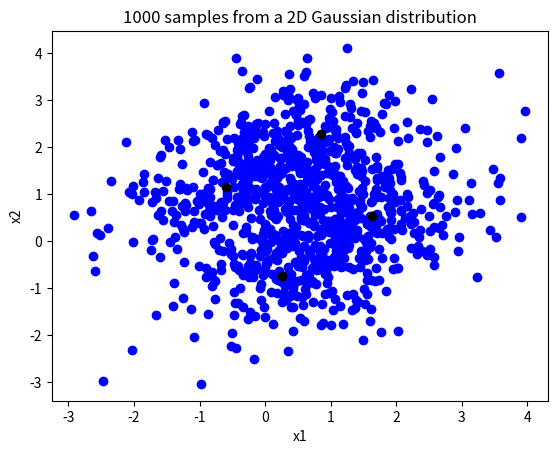
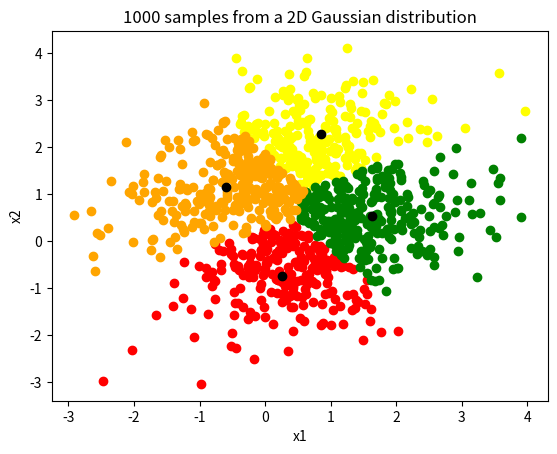

These charts were generated, in order, by the following Python code:
#Author : Sumedh Vilas Datar
#This file contains the implementation details of KMeans clustering.
import numpy as np
from matplotlib import pyplot as plt


def generate_samples(mu1,cov,number_of_samples):
    """
    This method will generate the samples given input parameters.
    :param mu1:
    :param cov:
    :param number_of_samples:
    :return: samples
    """
    samples = np.random.multivariate_normal(mu1, cov,number_of_samples)
    return samples

def euclidena_distance(a,b):
    """
    This function calculates the euclidena distance
    :param a: Coordinates
    :param b: Coordinates
    :return: distance value
    """
    dist = np.linalg.norm(a - b)
    return dist

def create_clusters(X,centroids,cluster_index):
    """
    This function creates clusters and indexes the entire sample dataset
    :param X:
    :param centroids:
    :param cluster_index:
    :return: a new array with indexed values where each index will have 1 cluster.
    """
    for i in range(0, X.shape[0]):
        min_distance = 1000
        centroid_index = -1
        for j in range(0, k):
            distance = euclidena_distance(centroids[j], X[i])
            if distance < min_distance:
                min_distance = distance
                centroid_index = j
        cluster_index[i] = centroid_index
    return cluster_index

def new_centroids(X,index_array,cluster_size):
    """
    This method averages across all and gives the output for new centroid.
    :param X:
    :param index_array:
    :param cluster_size:
    :return: new centroid values
    """
    new_centroids = []
    for i in range(0,cluster_size):
        sum = np.zeros((1,2))
        count = 0
        for j in range(0,len(index_array)):
            if i == index_array[j]:
                sum = sum + X[j]
                count = count + 1
        avg = sum/count
        avg = avg.tolist()
        new_centroids.append(avg[0])
    return new_centroids



def mykmeans(X,centroids,k):
    iteration = 1
    i = 0
    ref_centroids = np.zeros((k,2))
    norm = euclidena_distance(centroids,ref_centroids)
    while(norm > 0.001):
        if i == 10000:
            break
        cluster_index = [0]*X.shape[0]
        final_cluster_index_array = create_clusters(X,centroids,cluster_index)
        updated_centroids = new_centroids(X,final_cluster_index_array,k)
        norm = euclidena_distance(np.asarray(updated_centroids),np.asarray(centroids))
        centroids = updated_centroids
        # print(i)
        i = i + 1
    print("It took "+str(i)+" iteration to train")
    return centroids
#########################################################################################
#Chnage mu parameters here if required
mu1 =  [1, 0]
cov1 = [[0.9,0.4],[0.4,0.9]]
samples1 = generate_samples(mu1,cov1,500)

mu2 =  [0,1.5]
cov1 = [[0.9,0.4],[0.4,0.9]]
samples2 = generate_samples(mu2,cov1,500)
samples = np.concatenate((samples1,samples2),axis=0)


#Set the value to either 2 or 4.
#2 : will give two clusters
# 4: will give four clusters.
k = 4
#############################################################################################
if k == 4:
    #If required change the centers here
    centers = [[10, 10], [-10, -10], [10, -10], [-10, 10]]
else:
    #here as well , if required..
    centers = [[10,10],[-10,-10]]
final_centroid = np.asarray(mykmeans(samples,centers,k))



# clusters = np.zeros(len(X))
#Plot the data
fig, ax = plt.subplots()
ax.scatter(samples1[:,0],samples1[:,1],color = "blue")
ax.scatter(samples2[:,0],samples2[:,1],color="blue")
ax.scatter(final_centroid[:,0],final_centroid[:,1],color="black")
plt.title('1000 samples from a 2D Gaussian distribution')
plt.ylabel('x2')
plt.xlabel('x1')
plt.show()

#plot for two
if k == 2:
    cluster_0 = []
    cluster_1 = []

    for s in samples:
        label_index = 0
        cluster_label = -1
        min = 1000
        for centroid in final_centroid:
            dist = euclidena_distance(centroid,s)
            if dist <= min:
                cluster_label = label_index
                min = dist
            label_index = label_index + 1
        eval("cluster_" + str(cluster_label)).append(s)
    cluster_0 = np.asarray(cluster_0)
    cluster_1 = np.asarray(cluster_1)
    # Plot when you have two clusters
    fig, ax = plt.subplots()
    # cluster_0 = [cluster_0]
    ax.scatter(cluster_0[:, 0], cluster_0[:, 1], color="yellow")
    ax.scatter(cluster_1[:, 0], cluster_1[:, 1], color="red")
    ax.scatter(final_centroid[:, 0], final_centroid[:, 1], color="black")
    plt.title('1000 samples from a 2D Gaussian distribution')
    plt.ylabel('x2')
    plt.xlabel('x1')
    # plt.show()
    plt.show()
    print("New centroids for K = 2 are :- ")
    print(final_centroid)

#plot for 4
elif k == 4:
    cluster_0 = []
    cluster_1 = []
    cluster_2 = []
    cluster_3 = []

    for s in samples:
        label_index = 0
        cluster_label = -1
        min = 1000
        for centroid in final_centroid:
            dist = euclidena_distance(centroid, s)
            if dist <= min:
                cluster_label = label_index
                min = dist
            label_index = label_index + 1
        eval("cluster_" + str(cluster_label)).append(s)
    # print(samples)
    cluster_0 = np.asarray(cluster_0)
    cluster_1 = np.asarray(cluster_1)
    cluster_2 = np.asarray(cluster_2)
    cluster_3 = np.asarray(cluster_3)
    #Plot when you have 4 clusters
    fig, ax = plt.subplots()
    # cluster_0 = [cluster_0]
    ax.scatter(cluster_0[:, 0], cluster_0[:, 1], color="yellow")
    ax.scatter(cluster_1[:, 0], cluster_1[:, 1], color="red")
    ax.scatter(cluster_2[:, 0], cluster_2[:, 1], color="green")
    ax.scatter(cluster_3[:, 0], cluster_3[:, 1], color="orange")
    ax.scatter(final_centroid[:, 0], final_centroid[:, 1], color="black")
    plt.title('1000 samples from a 2D Gaussian distribution')
    plt.ylabel('x2')
    plt.xlabel('x1')
    plt.show()
    print("New centroids for K = 4 are :- ")
    print(final_centroid)




